Dataset: splits (GitHub, meetarora19/LiverAI). Classes: normal, tumor.

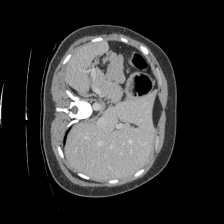
Label: normal

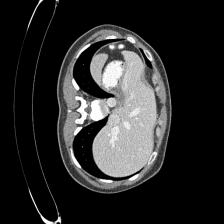
Label: normal

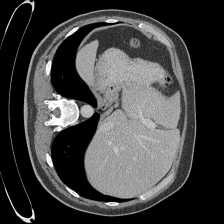
Label: normal

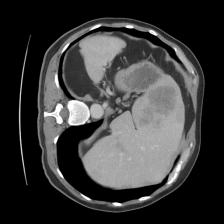
Label: tumor

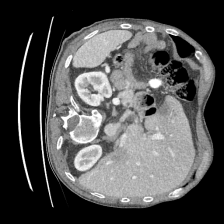
Label: tumor

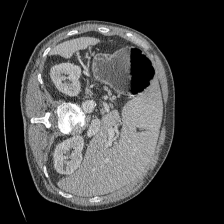
Label: tumor
